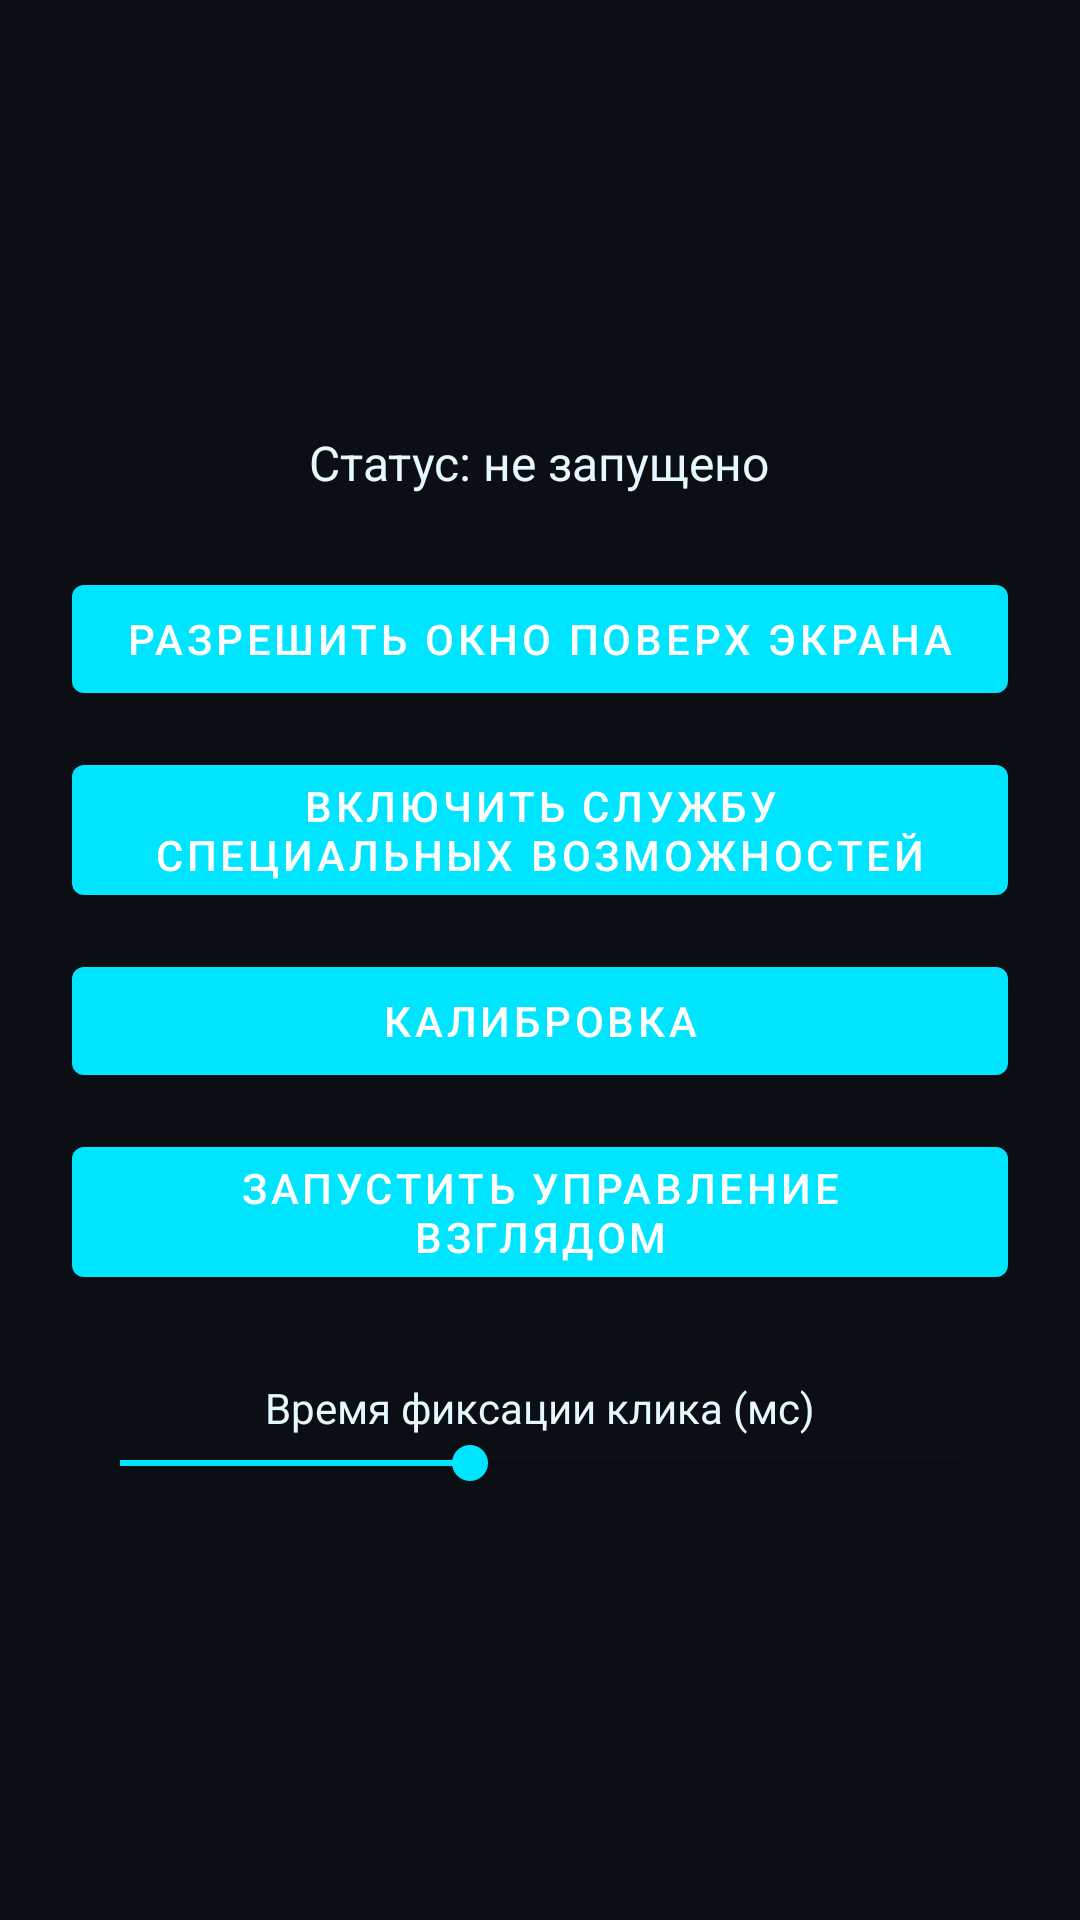

This screen was rendered from an Android layout file. Write that file and the resources it references.
<!-- AndroidManifest.xml: application theme Theme.GazeControl -->
<!-- res/layout/activity_main.xml -->
<?xml version="1.0" encoding="utf-8"?>
<LinearLayout xmlns:android="http://schemas.android.com/apk/res/android"
    android:layout_width="match_parent"
    android:layout_height="match_parent"
    android:orientation="vertical"
    android:gravity="center"
    android:padding="24dp"
    android:background="@color/background">

    <TextView
        android:id="@+id/statusText"
        android:layout_width="wrap_content"
        android:layout_height="wrap_content"
        android:text="Статус: не запущено"
        android:textColor="@color/text_primary"
        android:textSize="16sp"
        android:layout_marginBottom="24dp" />

    <Button
        android:id="@+id/btnGrantOverlay"
        android:layout_width="match_parent"
        android:layout_height="wrap_content"
        android:text="@string/grant_overlay"
        android:layout_marginBottom="12dp" />

    <Button
        android:id="@+id/btnGrantAccessibility"
        android:layout_width="match_parent"
        android:layout_height="wrap_content"
        android:text="@string/grant_accessibility"
        android:layout_marginBottom="12dp" />

    <Button
        android:id="@+id/btnCalibrate"
        android:layout_width="match_parent"
        android:layout_height="wrap_content"
        android:text="@string/btn_calibrate"
        android:layout_marginBottom="12dp" />

    <Button
        android:id="@+id/btnStart"
        android:layout_width="match_parent"
        android:layout_height="wrap_content"
        android:text="@string/btn_start"
        android:layout_marginBottom="12dp" />

    <TextView
        android:layout_width="wrap_content"
        android:layout_height="wrap_content"
        android:text="@string/dwell_label"
        android:textColor="@color/text_primary"
        android:layout_marginTop="16dp" />

    <SeekBar
        android:id="@+id/dwellSeekBar"
        android:layout_width="match_parent"
        android:layout_height="wrap_content"
        android:max="1500"
        android:min="300"
        android:progress="800" />

</LinearLayout>
<!-- resources referenced by this layout -->
<resources>
  <color name="background">#0B0F14</color>
  <color name="text_primary">#E6F7FF</color>
  <string name="btn_calibrate">Калибровка</string>
  <string name="btn_start">Запустить управление взглядом</string>
  <string name="dwell_label">Время фиксации клика (мс)</string>
  <string name="grant_accessibility">Включить службу специальных возможностей</string>
  <string name="grant_overlay">Разрешить окно поверх экрана</string>
  <style name="Theme.GazeControl" parent="Theme.MaterialComponents.DayNight.DarkActionBar">
          <item name="colorPrimary">@color/accent</item>
          <item name="colorPrimaryDark">@color/background</item>
          <item name="colorAccent">@color/accent</item>
          <item name="android:windowBackground">@color/background</item>
      </style>
  <color name="accent">#00E5FF</color>
</resources>
